Run: headless pygame with SDL's dummy video driver; simulated clock (each Clock.tick advances the game by its frame time, no real sleeping); random seed 0; keys injected as events and as key.get_pressed() state; no mouse input.
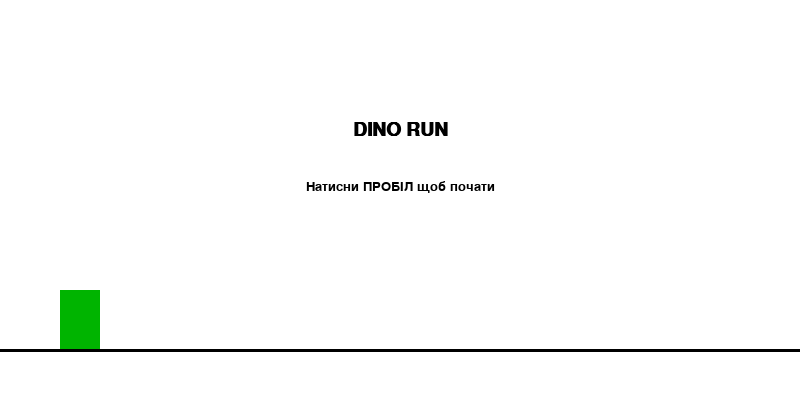
Frame 1 of 4 · flips 1–60 · no input
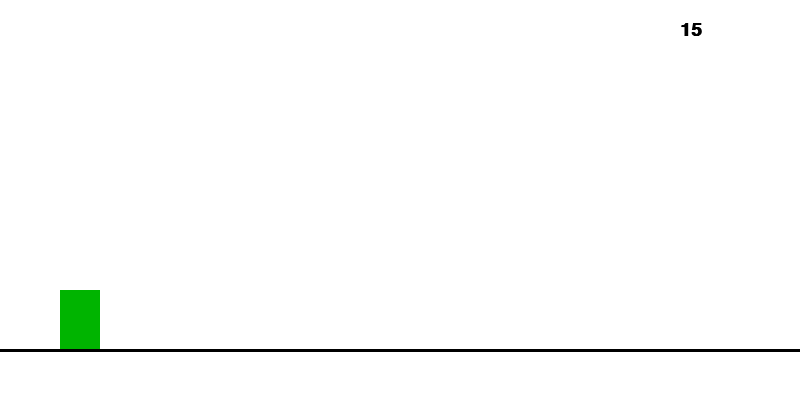
Frame 2 of 4 · flips 61–180 · tapped SPACE, RETURN · held RIGHT (→), D
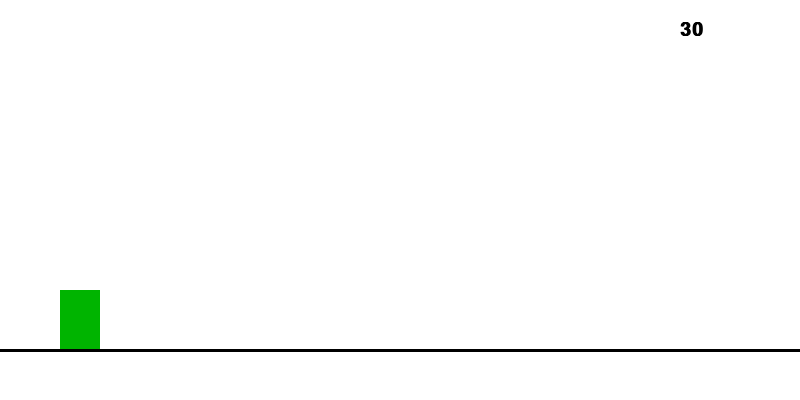
Frame 3 of 4 · flips 181–300 · held DOWN (↓), S
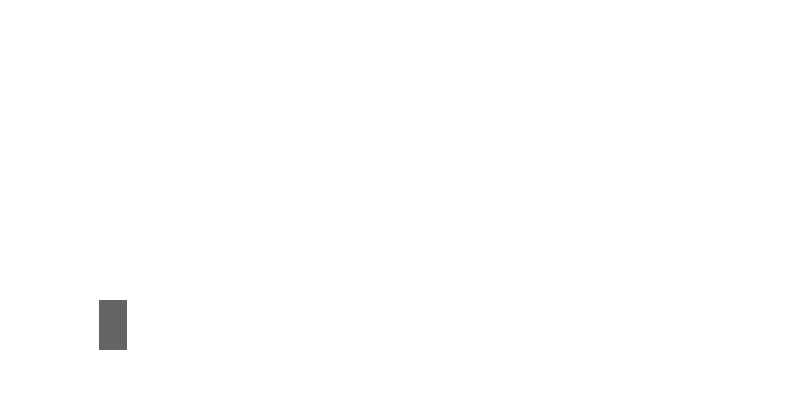
Frame 4 of 4 · flips 301–420 · held LEFT (←), A, UP (↑), W

The pygame program that drew these frames:

import pygame
import random
import sys

pygame.init()

# Налаштування
SCREEN_WIDTH = 800
SCREEN_HEIGHT = 400
screen = pygame.display.set_mode((SCREEN_WIDTH, SCREEN_HEIGHT))
pygame.display.set_caption("Dino Run")

WHITE = (255, 255, 255)
BLACK = (0, 0, 0)
GREEN = (0, 180, 0)
GRAY = (100, 100, 100)

# Динозавр
player_x = 60
player_y = SCREEN_HEIGHT - 110
player_width = 40
player_height = 60
player_rect = pygame.Rect(player_x, player_y, player_width, player_height)

velocity_y = 0
gravity = 0.85
jump_force = -17
jumps_left = 2

# Стан гри
game_started = False
score = 0
font = pygame.font.SysFont("Arial", 28, bold=True)
small_font = pygame.font.SysFont("Arial", 20)

# Перешкоди
obstacles = []
spawn_timer = 0
game_speed = 7

clock = pygame.time.Clock()

while True:
    screen.fill(WHITE)

    for event in pygame.event.get():
        if event.type == pygame.QUIT:
            pygame.quit()
            sys.exit()

        if event.type == pygame.KEYDOWN and event.key == pygame.K_SPACE:
            if not game_started:
                game_started = True
            elif jumps_left > 0:
                velocity_y = jump_force
                jumps_left -= 1

    if not game_started:
        # Стартовий екран
        title = font.render("DINO RUN", True, BLACK)
        start_text = small_font.render("Натисни ПРОБІЛ щоб почати", True, BLACK)
        screen.blit(title, (SCREEN_WIDTH//2 - title.get_width()//2, 120))
        screen.blit(start_text, (SCREEN_WIDTH//2 - start_text.get_width()//2, 180))
        
        # Статичний динозавр
        pygame.draw.rect(screen, GREEN, player_rect)
        pygame.draw.line(screen, BLACK, (0, SCREEN_HEIGHT-50), (SCREEN_WIDTH, SCREEN_HEIGHT-50), 3)
        
        pygame.display.update()
        clock.tick(60)
        continue

    # === ГРА ЙДЕ ===
    score += 1

    # Гравітація
    velocity_y += gravity
    player_y += velocity_y

    if player_y >= SCREEN_HEIGHT - 110:
        player_y = SCREEN_HEIGHT - 110
        velocity_y = 0
        jumps_left = 2

    player_rect.y = int(player_y)

    # Спавн кактусів
    spawn_timer += 1
    if spawn_timer > 80:          # регулює частоту
        if random.random() < 0.75:   # іноді 2 кактуси
            obs = pygame.Rect(SCREEN_WIDTH + 20, SCREEN_HEIGHT - 100, 28, 50)
            obstacles.append(obs)
            if random.random() < 0.35:  # шанс на другий кактус
                obs2 = pygame.Rect(SCREEN_WIDTH + 70, SCREEN_HEIGHT - 100, 28, 50)
                obstacles.append(obs2)
        spawn_timer = 0

    # Рух і малювання кактусів
    for obs in obstacles[:]:
        obs.x -= game_speed
        pygame.draw.rect(screen, GRAY, obs)

        # Колізія
        if player_rect.colliderect(obs):
            print(f"Game Over! Твій рахунок: {score // 8}")
            pygame.quit()
            sys.exit()

        if obs.x < -50:
            obstacles.remove(obs)

    # Малювання динозавра
    pygame.draw.rect(screen, GREEN, player_rect)

    # Земля
    pygame.draw.line(screen, BLACK, (0, SCREEN_HEIGHT-50), (SCREEN_WIDTH, SCREEN_HEIGHT-50), 3)

    # Рахунок
    score_text = font.render(f"{score // 8}", True, BLACK)
    screen.blit(score_text, (SCREEN_WIDTH - 120, 20))

    pygame.display.update()
    clock.tick(60)
